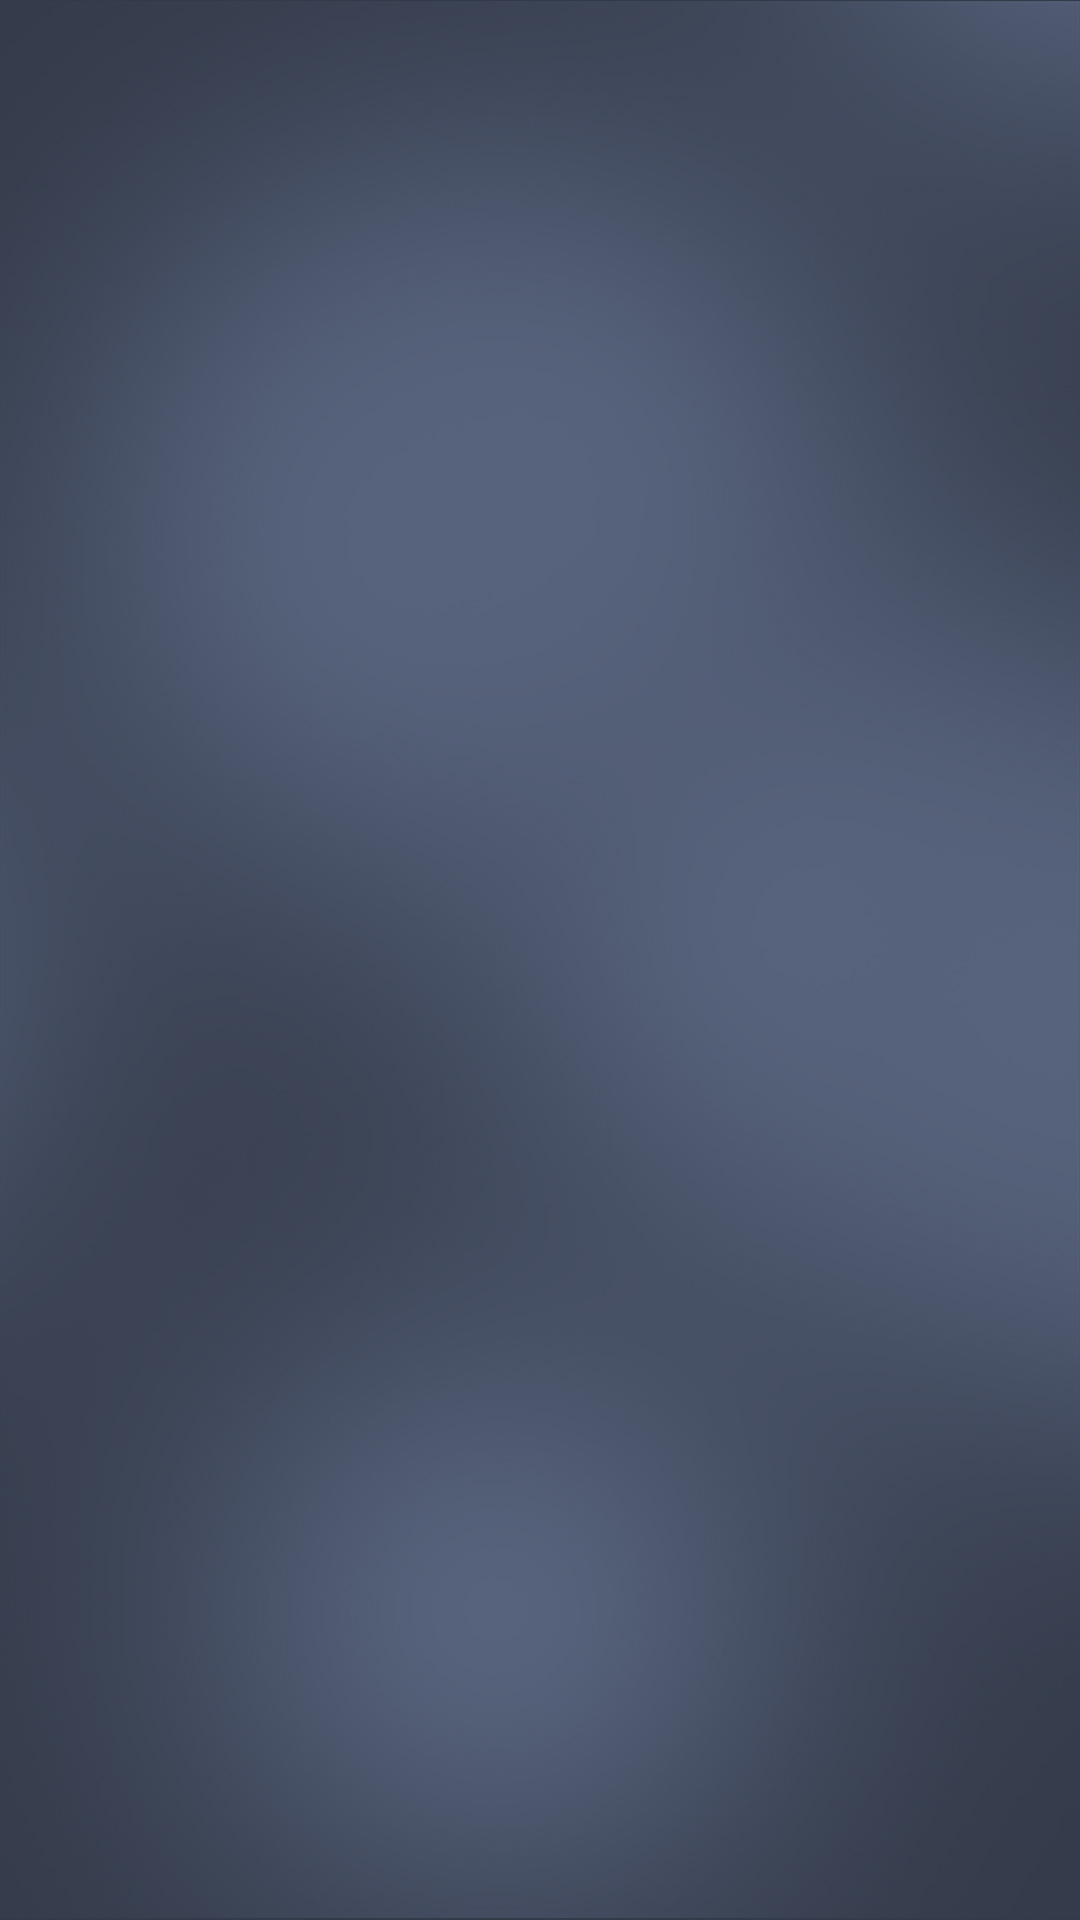

Reconstruct the res/layout file that produces this screen, plus the resources it refers to.
<!-- AndroidManifest.xml: application theme AppTheme -->
<!-- res/layout/activity_dashboard.xml -->
<?xml version="1.0" encoding="utf-8"?>
<android.support.constraint.ConstraintLayout xmlns:android="http://schemas.android.com/apk/res/android"
    xmlns:app="http://schemas.android.com/apk/res-auto"
    xmlns:tools="http://schemas.android.com/tools"
    android:layout_width="match_parent"
    android:layout_height="match_parent"
    android:background="@drawable/homebg"
    tools:context=".activities.DashboardActivity">

    <ProgressBar
        android:id="@+id/prograss"
        android:layout_centerInParent="true"
        android:layout_width="match_parent"
        android:layout_height="wrap_content" />


    <android.support.v7.widget.RecyclerView
        android:id="@+id/recyclerView"
        android:layout_width="match_parent"
        android:layout_height="match_parent">
    </android.support.v7.widget.RecyclerView>

</android.support.constraint.ConstraintLayout>
<!-- resources referenced by this layout -->
<resources>
  <!-- drawable homebg: jpg bitmap (drawable, 137650 bytes) -->
  <style name="AppTheme" parent="Theme.AppCompat.Light.DarkActionBar">
          
          <item name="colorPrimary">@color/colorPrimary</item>
          <item name="colorPrimaryDark">@color/colorPrimaryDark</item>
          <item name="colorAccent">@color/colorAccent</item>
  
  
          <item name="android:textColorHint">@color/login_color</item>
      </style>
  <color name="colorPrimary">#444d61</color>
  <color name="colorPrimaryDark">#444d61</color>
  <color name="colorAccent">#FFFFFF</color>
  <color name="login_color">#00d5c3</color>
</resources>
